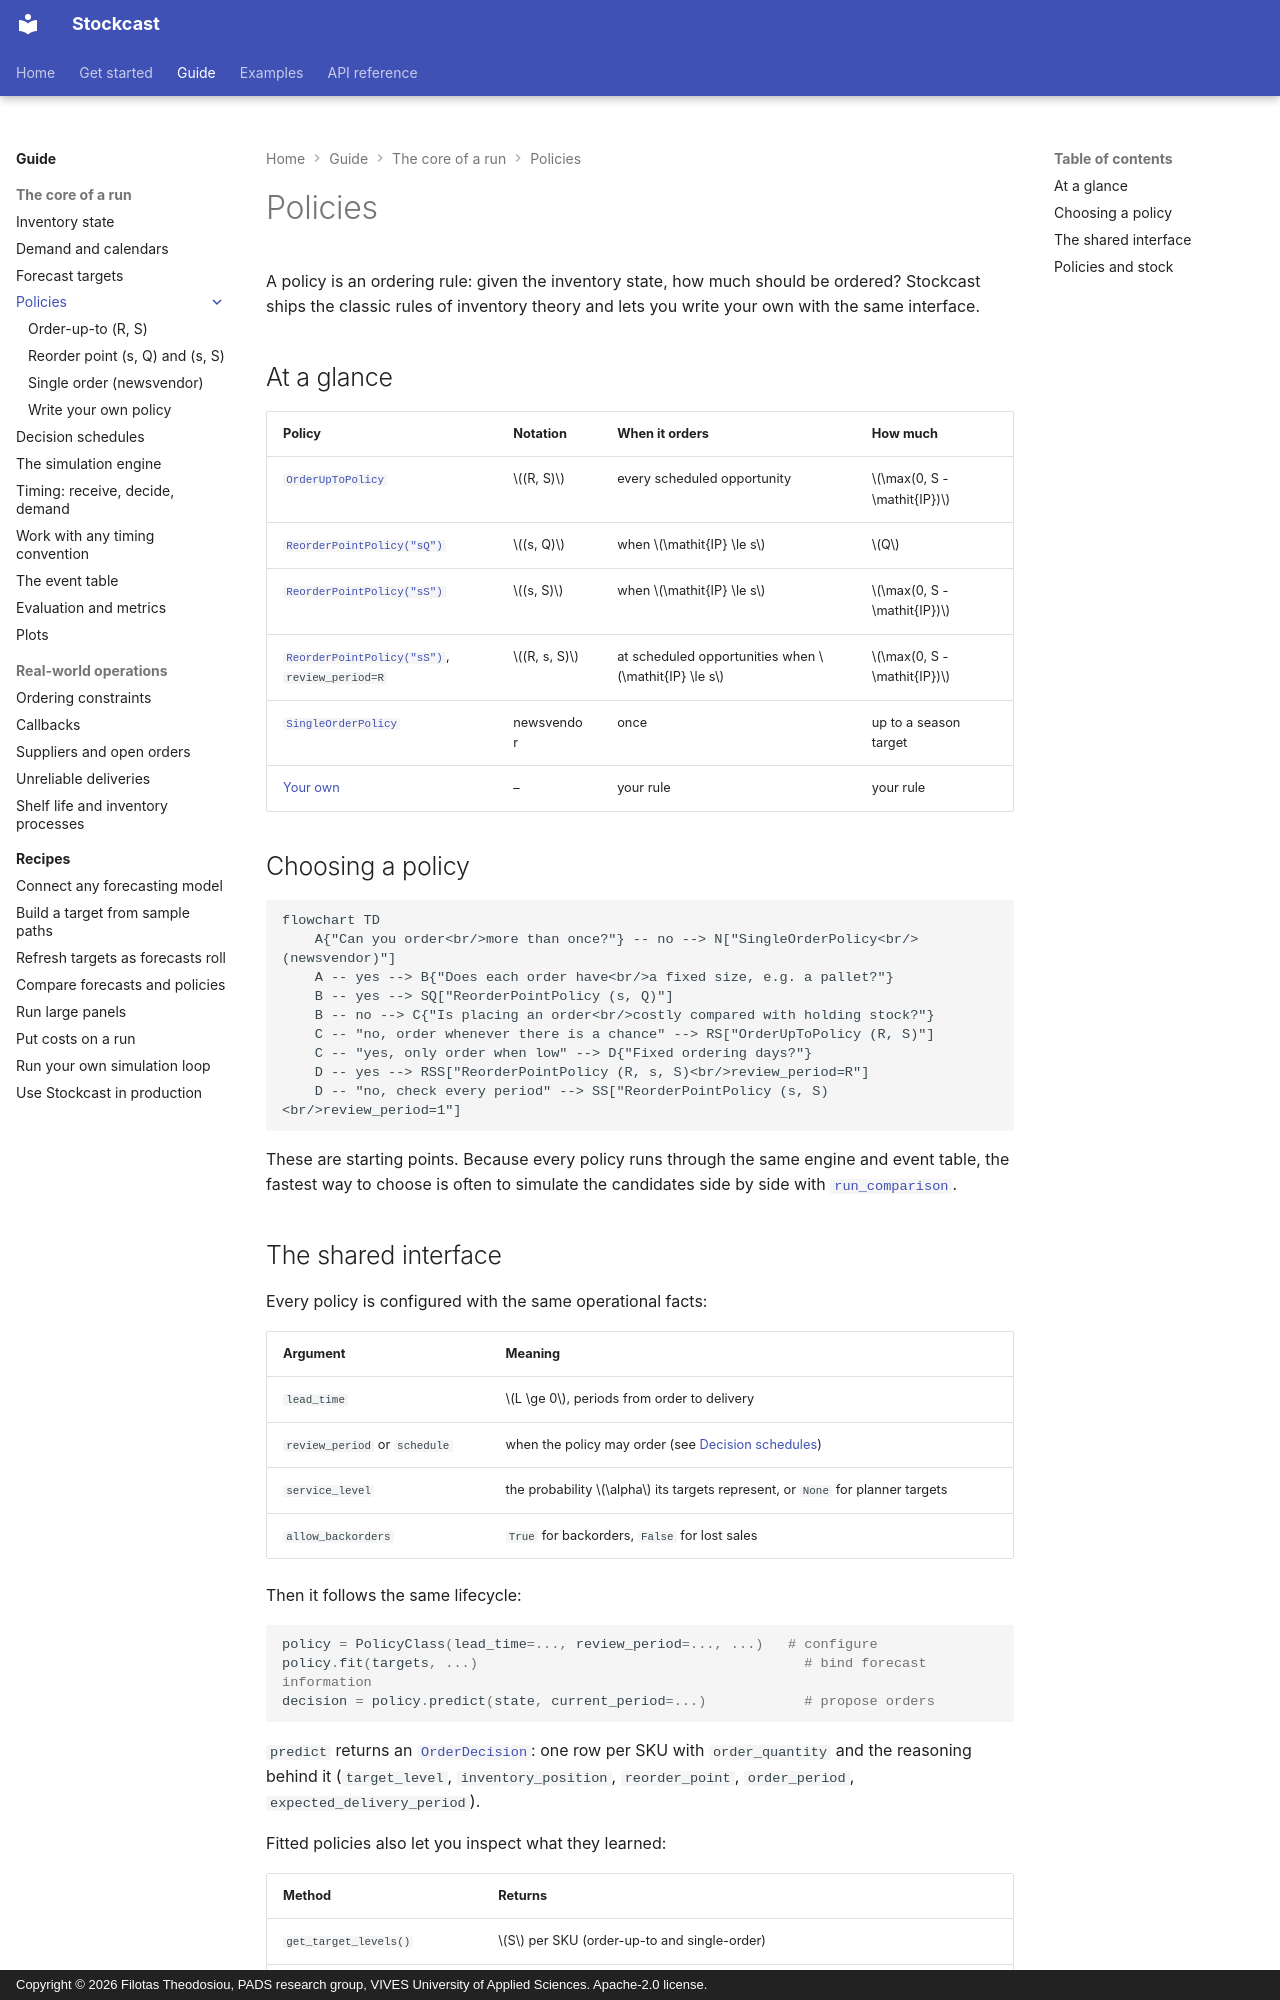

repository: FilTheo/stockcast · page: user-guide/policies/index.html · generator: mkdocs · copyright: Copyright © 2026 Filotas Theodosiou, PADS research group, VIVES University of Applied Sciences. Apache-2.0 license.

# Policies

A policy is an ordering rule: given the inventory state, how much should be
ordered? Stockcast ships the classic rules of inventory theory and lets you
write your own with the same interface.

## At a glance

| Policy | Notation | When it orders | How much |
|---|---|---|---|
| [`OrderUpToPolicy`](order-up-to.md) | $(R, S)$ | every scheduled opportunity | $\max(0, S - \mathit{IP})$ |
| [`ReorderPointPolicy("sQ")`](reorder-point.md) | $(s, Q)$ | when $\mathit{IP} \le s$ | $Q$ |
| [`ReorderPointPolicy("sS")`](reorder-point.md) | $(s, S)$ | when $\mathit{IP} \le s$ | $\max(0, S - \mathit{IP})$ |
| [`ReorderPointPolicy("sS")`](reorder-point.md), `review_period=R` | $(R, s, S)$ | at scheduled opportunities when $\mathit{IP} \le s$ | $\max(0, S - \mathit{IP})$ |
| [`SingleOrderPolicy`](single-order.md) | newsvendor | once | up to a season target |
| [Your own](custom-policies.md) | – | your rule | your rule |

## Choosing a policy

```mermaid
flowchart TD
    A{"Can you order<br/>more than once?"} -- no --> N["SingleOrderPolicy<br/>(newsvendor)"]
    A -- yes --> B{"Does each order have<br/>a fixed size, e.g. a pallet?"}
    B -- yes --> SQ["ReorderPointPolicy (s, Q)"]
    B -- no --> C{"Is placing an order<br/>costly compared with holding stock?"}
    C -- "no, order whenever there is a chance" --> RS["OrderUpToPolicy (R, S)"]
    C -- "yes, only order when low" --> D{"Fixed ordering days?"}
    D -- yes --> RSS["ReorderPointPolicy (R, s, S)<br/>review_period=R"]
    D -- "no, check every period" --> SS["ReorderPointPolicy (s, S)<br/>review_period=1"]
```

These are starting points. Because every policy runs through the
same engine and event table, the fastest way to choose is often to simulate the
candidates side by side with
[`run_comparison`](../../learn/08-compare.md).
